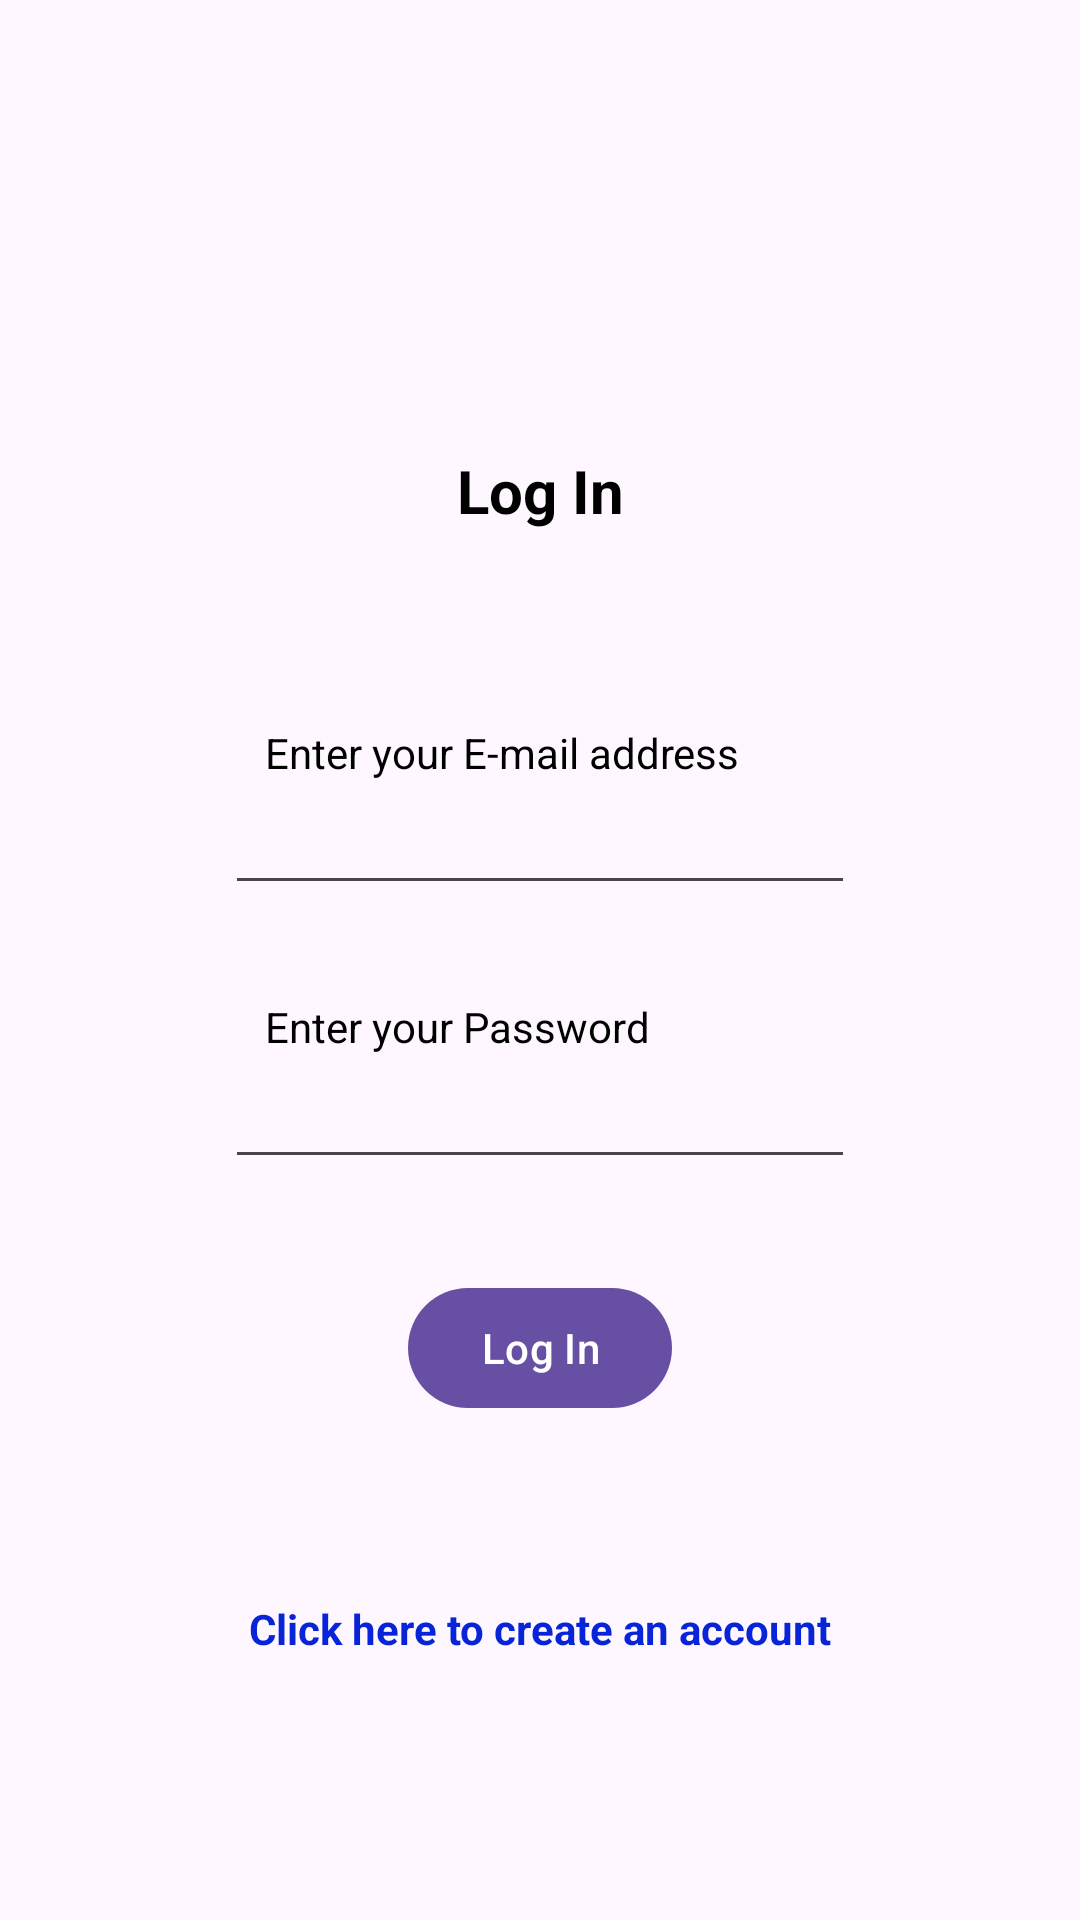

Android layout source for this screen:
<!-- AndroidManifest.xml: application theme Theme.CampusCrush -->
<!-- res/layout/activity_login.xml -->
<?xml version="1.0" encoding="utf-8"?>
<androidx.constraintlayout.widget.ConstraintLayout xmlns:android="http://schemas.android.com/apk/res/android"
    xmlns:app="http://schemas.android.com/apk/res-auto"
    xmlns:tools="http://schemas.android.com/tools"
    android:layout_width="match_parent"
    android:layout_height="match_parent"
    tools:context=".Login">

    <Button
        android:id="@+id/loginbutton"
        android:layout_width="wrap_content"
        android:layout_height="wrap_content"
        android:layout_marginBottom="500px"
        android:text="Log In"
        app:layout_constraintBottom_toBottomOf="parent"
        app:layout_constraintEnd_toEndOf="parent"
        app:layout_constraintStart_toStartOf="parent" />

    <TextView
        android:id="@+id/textView"
        android:layout_width="wrap_content"
        android:layout_height="wrap_content"
        android:layout_marginTop="150dp"
        android:text="Log In"
        android:textColor="#000000"
        android:textSize="20dp"
        android:textStyle="bold"
        app:layout_constraintEnd_toEndOf="parent"
        app:layout_constraintStart_toStartOf="parent"
        app:layout_constraintTop_toTopOf="parent" />

    <EditText
        android:id="@+id/loginMail"
        android:layout_width="wrap_content"
        android:layout_height="wrap_content"
        android:ems="10"
        android:inputType="textEmailAddress"
        android:layout_marginTop="250px"
        android:textColor="#000000"
        app:layout_constraintEnd_toEndOf="parent"
        app:layout_constraintStart_toStartOf="parent"
        app:layout_constraintTop_toBottomOf="@+id/textView" />

    <EditText
        android:id="@+id/loginPassword"
        android:layout_width="wrap_content"
        android:layout_height="wrap_content"
        android:layout_marginTop="50dp"
        android:ems="10"
        android:inputType="textPassword"
        android:textColor="#000000"
        app:layout_constraintEnd_toEndOf="parent"
        app:layout_constraintStart_toStartOf="parent"
        app:layout_constraintTop_toBottomOf="@+id/loginMail" />


    <TextView
        android:id="@+id/textView2"
        android:layout_width="wrap_content"
        android:layout_height="wrap_content"
        android:text="Enter your E-mail address"
        android:layout_marginLeft="265px"
        android:textColor="#000000"
        app:layout_constraintBottom_toTopOf="@+id/loginMail"
        app:layout_constraintStart_toStartOf="parent" />

    <TextView
        android:id="@+id/textView3"
        android:layout_width="wrap_content"
        android:layout_height="wrap_content"
        android:text="Enter your Password"
        android:layout_marginLeft="265px"
        android:textColor="#000000"
        app:layout_constraintBottom_toTopOf="@+id/loginPassword"
        app:layout_constraintStart_toStartOf="parent" />

    <TextView
        android:id="@+id/gotoRegister"
        android:layout_width="wrap_content"
        android:layout_height="wrap_content"
        android:layout_marginTop="180px"
        android:text="Click here to create an account"
        android:textColor="#0824D8"
        android:textStyle="bold"
        app:layout_constraintEnd_toEndOf="parent"
        app:layout_constraintStart_toStartOf="parent"
        app:layout_constraintTop_toBottomOf="@+id/loginbutton" />
</androidx.constraintlayout.widget.ConstraintLayout>
<!-- resources referenced by this layout -->
<resources>
  <style name="Theme.CampusCrush" parent="Base.Theme.CampusCrush" />
  <style name="Base.Theme.CampusCrush" parent="Theme.Material3.DayNight.NoActionBar">
          
          
      </style>
</resources>
